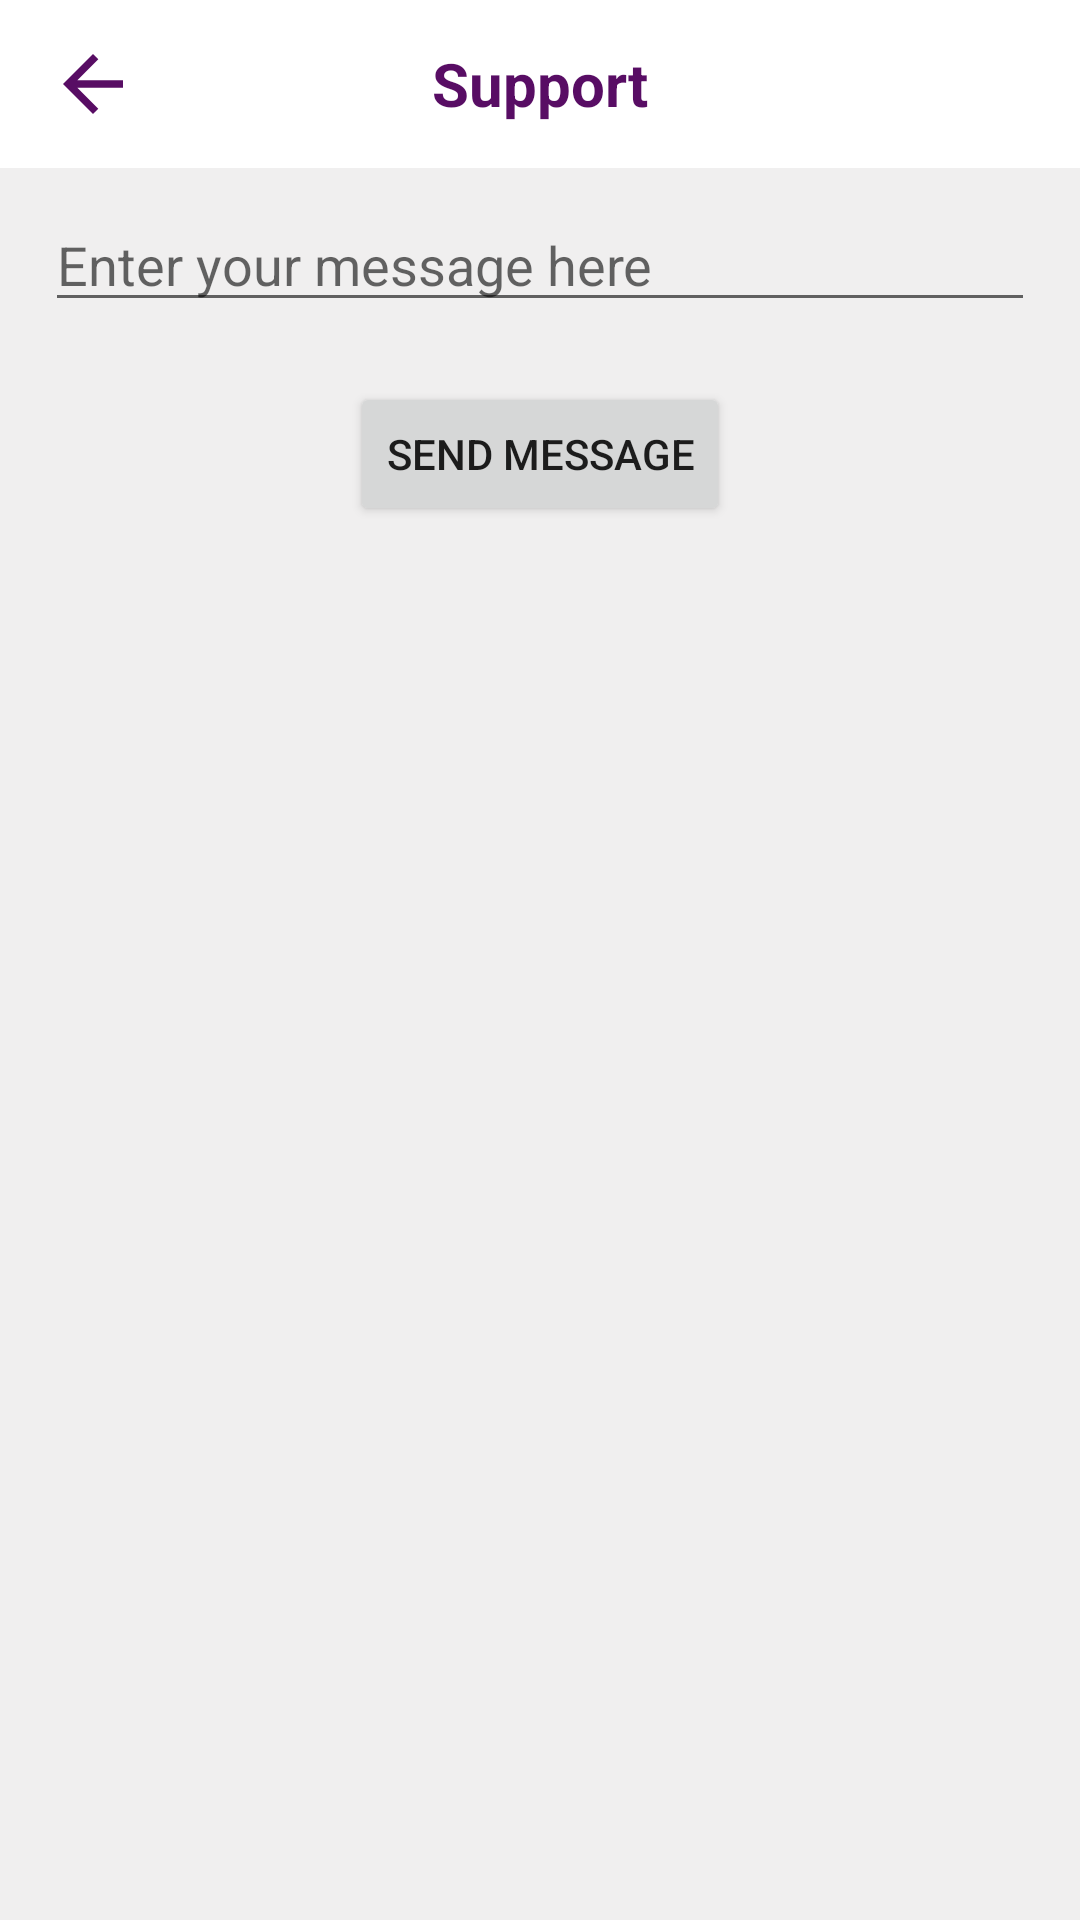

Here is an Android app screen rendered from its layout file. Give the layout XML and the strings, colors and styles it references.
<!-- AndroidManifest.xml: application theme AppTheme -->
<!-- res/layout/activity_support.xml -->
<?xml version="1.0" encoding="utf-8"?>
<androidx.constraintlayout.widget.ConstraintLayout xmlns:android="http://schemas.android.com/apk/res/android"
    xmlns:app="http://schemas.android.com/apk/res-auto"
    xmlns:tools="http://schemas.android.com/tools"
    android:layout_width="match_parent"
    android:background="@color/background_color"
    android:layout_height="match_parent"
    tools:context=".SupportActivity">

    <androidx.appcompat.widget.Toolbar
        android:id="@+id/walletToolbar"
        app:layout_constraintStart_toStartOf="parent"
        app:layout_constraintTop_toTopOf="parent"
        app:layout_constraintEnd_toEndOf="parent"
        android:layout_width="match_parent"
        android:background="@color/white"
        android:layout_height="wrap_content">

        <ImageView
            android:id="@+id/ivBack"
            android:layout_width="wrap_content"
            android:layout_height="wrap_content"
            android:layout_gravity="start"
            android:src="@drawable/ic_back"/>

        <TextView
            android:layout_width="wrap_content"
            android:layout_height="wrap_content"
            android:layout_gravity="center"
            android:text="Support"
            android:textStyle="bold"
            android:textColor="@color/purple"
            android:textSize="20sp"/>

    </androidx.appcompat.widget.Toolbar>

    <EditText
        android:id="@+id/etMessage"
        android:layout_width="match_parent"
        android:layout_height="wrap_content"
        android:hint="Enter your message here"
        app:layout_constraintTop_toBottomOf="@id/walletToolbar"
        app:layout_constraintStart_toStartOf="parent"
        app:layout_constraintEnd_toEndOf="parent"
        android:layout_marginHorizontal="15dp"
        android:inputType="textMultiLine"
        android:layout_marginTop="10dp"
        android:gravity="top" />

    <Button
        android:id="@+id/btnSendMessage"
        android:layout_width="wrap_content"
        android:layout_height="wrap_content"
        app:layout_constraintStart_toStartOf="parent"
        app:layout_constraintEnd_toEndOf="parent"
        android:layout_marginTop="20dp"
        app:layout_constraintTop_toBottomOf="@id/etMessage"
        android:text="Send Message" />


</androidx.constraintlayout.widget.ConstraintLayout>
<!-- resources referenced by this layout -->
<resources>
  <color name="background_color">#80E1DFDF</color>
  <color name="purple">#F8530660</color>
  <color name="white">#FFFFFFFF</color>
  <!-- drawable ic_back (drawable) -->
  <vector android:autoMirrored="true" android:height="30dp"
      android:tint="@color/purple" android:viewportHeight="24"
      android:viewportWidth="24" android:width="30dp" xmlns:android="http://schemas.android.com/apk/res/android">
      <path android:fillColor="@android:color/white" android:pathData="M20,11H7.83l5.59,-5.59L12,4l-8,8 8,8 1.41,-1.41L7.83,13H20v-2z"/>
  </vector>
  <style name="AppTheme" parent="Theme.MaterialComponents.Light.NoActionBar">
          <item name="colorPrimary">@color/purple</item> 
          <item name="colorPrimaryDark">@color/purple</item> 
          
      </style>
</resources>
